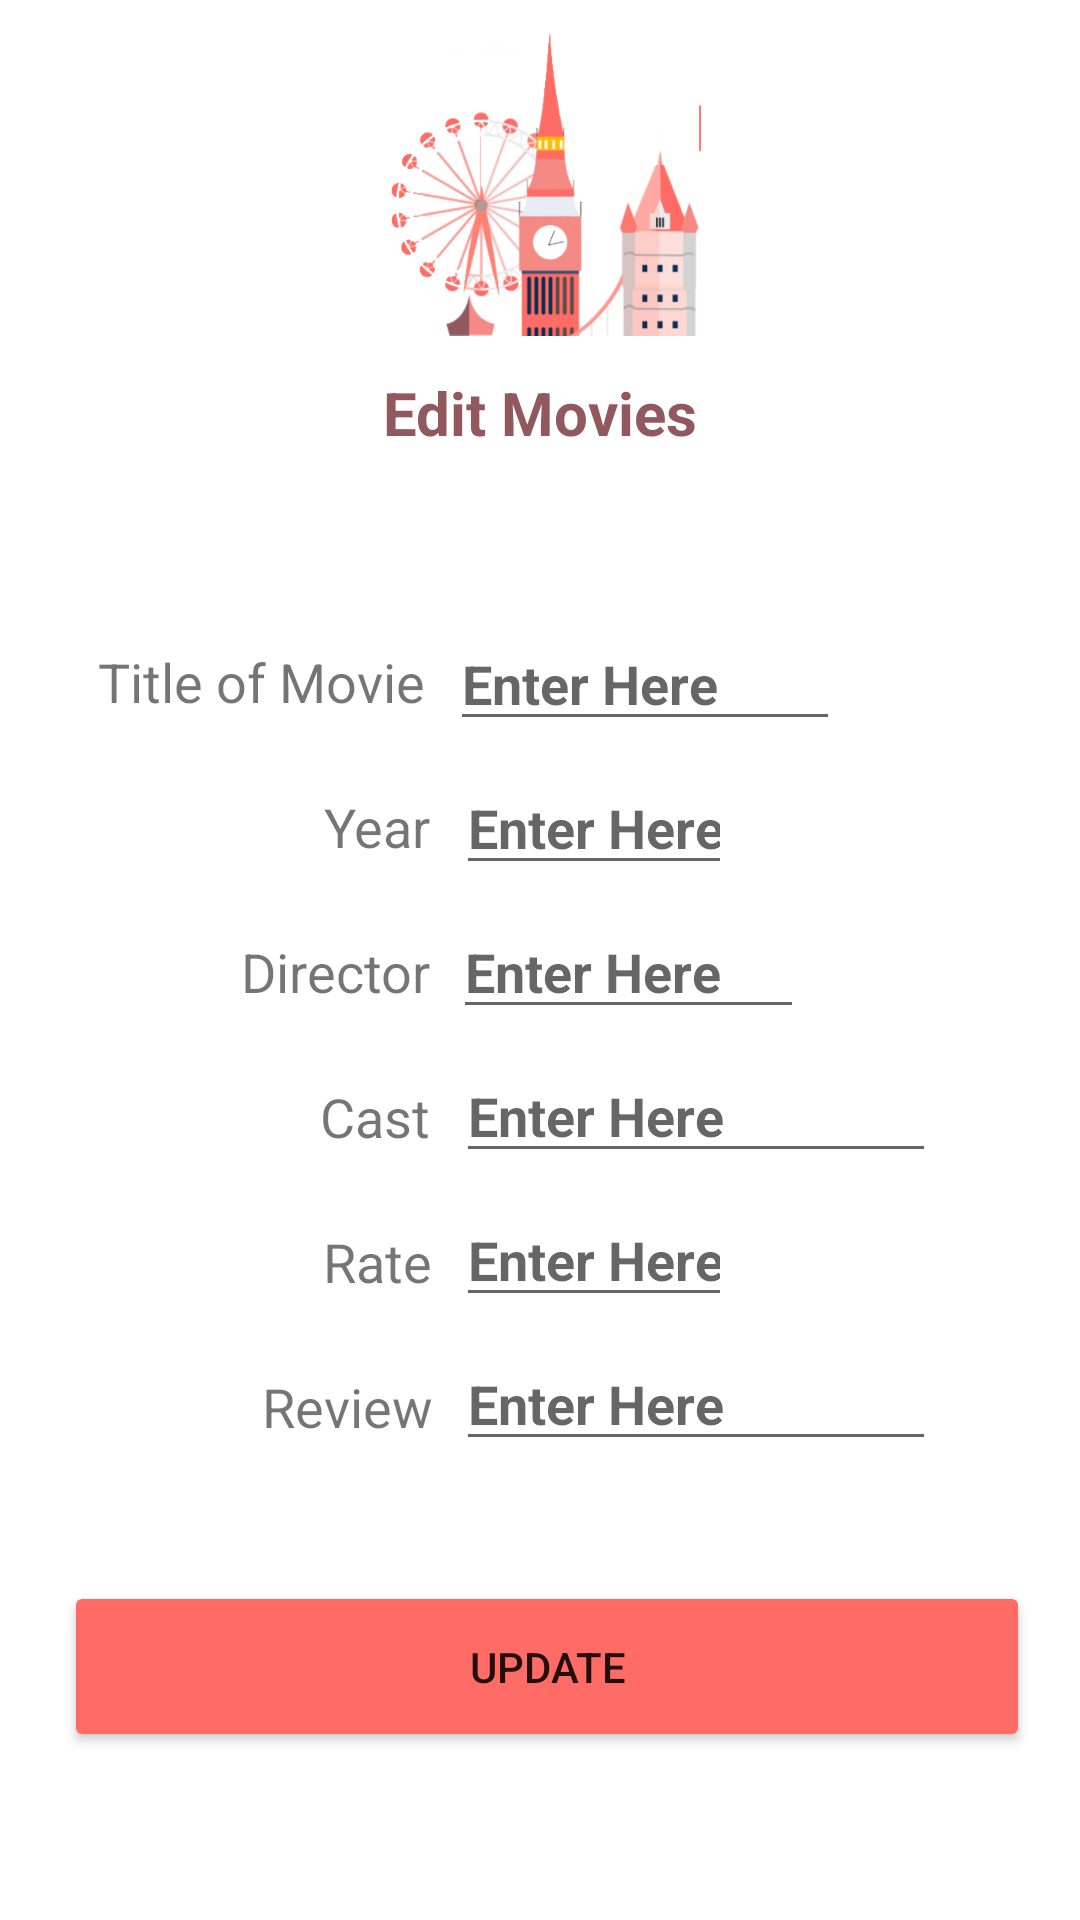

The Android layout XML behind this screen, and the referenced resources:
<!-- AndroidManifest.xml: application theme Theme.MovieReviewAndroidApp -->
<!-- res/layout/activity_edit_movie_detail.xml -->
<?xml version="1.0" encoding="utf-8"?>
<androidx.constraintlayout.widget.ConstraintLayout xmlns:android="http://schemas.android.com/apk/res/android"
    xmlns:app="http://schemas.android.com/apk/res-auto"
    xmlns:tools="http://schemas.android.com/tools"
    android:layout_width="match_parent"
    android:layout_height="match_parent"
    tools:context=".EditMovieDetailActivity">

    <TextView
        android:id="@+id/textView_edit"
        android:layout_width="wrap_content"
        android:layout_height="27dp"
        android:layout_marginTop="12dp"
        android:text="@string/text_edit"
        android:textColor="@color/pink_purple"
        android:textSize="20sp"
        android:textStyle="bold"
        app:layout_constraintEnd_toEndOf="parent"
        app:layout_constraintStart_toStartOf="parent"
        app:layout_constraintTop_toBottomOf="@+id/imageView_logo2" />

    <ImageView
        android:id="@+id/imageView_logo2"
        android:layout_width="310dp"
        android:layout_height="104dp"
        android:layout_marginTop="8dp"
        android:contentDescription="@string/desc_imageView_logo"
        app:layout_constraintEnd_toEndOf="parent"
        app:layout_constraintHorizontal_bias="0.495"
        app:layout_constraintStart_toStartOf="parent"
        app:layout_constraintTop_toTopOf="parent"
        app:srcCompat="@drawable/head" />


    <TextView
        android:id="@+id/textview_title"
        android:layout_width="wrap_content"
        android:layout_height="wrap_content"
        android:layout_marginTop="56dp"
        android:padding="8dp"
        android:text="@string/desc_txt_title"
        android:textSize="18sp"
        app:layout_constraintEnd_toStartOf="@+id/editText_input_1"
        app:layout_constraintHorizontal_bias="0.987"
        app:layout_constraintStart_toStartOf="parent"
        app:layout_constraintTop_toBottomOf="@+id/textView_edit" />

    <TextView
        android:id="@+id/textview_year"
        android:layout_width="wrap_content"
        android:layout_height="wrap_content"
        android:layout_marginStart="80dp"
        android:layout_marginLeft="80dp"
        android:layout_marginTop="8dp"
        android:padding="8dp"
        android:text="@string/desc_txt_year"
        android:textSize="18sp"
        app:layout_constraintEnd_toStartOf="@+id/editText_input_2"
        app:layout_constraintHorizontal_bias="0.985"
        app:layout_constraintStart_toStartOf="parent"
        app:layout_constraintTop_toBottomOf="@+id/textview_title" />

    <TextView
        android:id="@+id/textview_director"
        android:layout_width="wrap_content"
        android:layout_height="wrap_content"
        android:layout_marginStart="80dp"
        android:layout_marginLeft="80dp"
        android:layout_marginTop="8dp"
        android:padding="8dp"
        android:text="@string/desc_txt_director"
        android:textSize="18sp"
        app:layout_constraintEnd_toStartOf="@+id/editText_input_3"
        app:layout_constraintHorizontal_bias="0.977"
        app:layout_constraintStart_toStartOf="parent"
        app:layout_constraintTop_toBottomOf="@+id/textview_year" />

    <TextView
        android:id="@+id/textview_actor"
        android:layout_width="wrap_content"
        android:layout_height="wrap_content"
        android:layout_marginStart="80dp"
        android:layout_marginLeft="80dp"
        android:layout_marginTop="8dp"
        android:padding="8dp"
        android:text="@string/desc_txt_actor"
        android:textSize="18sp"
        app:layout_constraintEnd_toStartOf="@+id/editText_input_4"
        app:layout_constraintHorizontal_bias="0.971"
        app:layout_constraintStart_toStartOf="parent"
        app:layout_constraintTop_toBottomOf="@+id/textview_director" />

    <TextView
        android:id="@+id/textview_rate"
        android:layout_width="wrap_content"
        android:layout_height="wrap_content"
        android:layout_marginStart="80dp"
        android:layout_marginLeft="80dp"
        android:layout_marginTop="8dp"
        android:padding="8dp"
        android:text="@string/desc_txt_rating"
        android:textSize="18sp"
        app:layout_constraintEnd_toStartOf="@+id/editText_input_5"
        app:layout_constraintHorizontal_bias="1.0"
        app:layout_constraintStart_toStartOf="parent"
        app:layout_constraintTop_toBottomOf="@+id/textview_actor" />

    <TextView
        android:id="@+id/textview_review"
        android:layout_width="wrap_content"
        android:layout_height="wrap_content"
        android:layout_marginStart="80dp"
        android:layout_marginLeft="80dp"
        android:layout_marginTop="8dp"
        android:padding="8dp"
        android:text="@string/desc_txt_review"
        android:textSize="18sp"
        app:layout_constraintEnd_toStartOf="@+id/editText_input_6"
        app:layout_constraintHorizontal_bias="0.96"
        app:layout_constraintStart_toStartOf="parent"
        app:layout_constraintTop_toBottomOf="@+id/textview_rate" />

    <EditText
        android:id="@+id/editText_input_2"
        android:layout_width="92dp"
        android:layout_height="40dp"
        android:layout_marginTop="8dp"
        android:layout_marginEnd="116dp"
        android:layout_marginRight="116dp"
        android:ems="10"
        android:hint="@string/hint_1"
        android:importantForAutofill="no"
        android:inputType="number"
        android:textAppearance="@style/TextAppearance.AppCompat.Medium"
        android:textSize="18sp"
        android:textStyle="bold"
        app:layout_constraintEnd_toEndOf="parent"
        app:layout_constraintTop_toBottomOf="@+id/editText_input_1" />

    <EditText
        android:id="@+id/editText_input_3"
        android:layout_width="117dp"
        android:layout_height="40dp"
        android:layout_marginTop="8dp"
        android:layout_marginEnd="92dp"
        android:layout_marginRight="92dp"
        android:ems="10"
        android:hint="@string/hint_1"
        android:importantForAutofill="no"
        android:inputType="textLongMessage"
        android:textAppearance="@style/TextAppearance.AppCompat.Medium"
        android:textSize="18sp"
        android:textStyle="bold"
        app:layout_constraintEnd_toEndOf="parent"
        app:layout_constraintTop_toBottomOf="@+id/editText_input_2" />

    <EditText
        android:id="@+id/editText_input_4"
        android:layout_width="160dp"
        android:layout_height="40dp"
        android:layout_marginTop="8dp"
        android:layout_marginEnd="48dp"
        android:layout_marginRight="48dp"
        android:ems="10"
        android:gravity="start|top"
        android:hint="@string/hint_1"
        android:importantForAutofill="no"
        android:inputType="textMultiLine"
        android:textAppearance="@style/TextAppearance.AppCompat.Medium"
        android:textSize="18sp"
        android:textStyle="bold"
        app:layout_constraintEnd_toEndOf="parent"
        app:layout_constraintTop_toBottomOf="@+id/editText_input_3" />

    <EditText
        android:id="@+id/editText_input_5"
        android:layout_width="92dp"
        android:layout_height="40dp"
        android:layout_marginTop="8dp"
        android:layout_marginEnd="116dp"
        android:layout_marginRight="116dp"
        android:ems="10"
        android:hint="@string/hint_1"
        android:importantForAutofill="no"
        android:inputType="number"
        android:textAppearance="@style/TextAppearance.AppCompat.Medium"
        android:textSize="18sp"
        android:textStyle="bold"
        app:layout_constraintEnd_toEndOf="parent"
        app:layout_constraintTop_toBottomOf="@+id/editText_input_4" />

    <EditText
        android:id="@+id/editText_input_6"
        android:layout_width="160dp"
        android:layout_height="40dp"
        android:layout_marginTop="8dp"
        android:layout_marginEnd="48dp"
        android:layout_marginRight="48dp"
        android:ems="10"
        android:gravity="start|top"
        android:hint="@string/hint_1"
        android:importantForAutofill="no"
        android:inputType="textMultiLine"
        android:textAppearance="@style/TextAppearance.AppCompat.Medium"
        android:textSize="18sp"
        android:textStyle="bold"
        app:layout_constraintEnd_toEndOf="parent"
        app:layout_constraintTop_toBottomOf="@+id/editText_input_5" />

    <EditText
        android:id="@+id/editText_input_1"
        android:layout_width="130dp"
        android:layout_height="40dp"
        android:layout_marginTop="56dp"
        android:layout_marginEnd="80dp"
        android:layout_marginRight="80dp"
        android:ems="10"
        android:hint="@string/hint_1"
        android:importantForAutofill="no"
        android:inputType="textLongMessage"
        android:textAppearance="@style/TextAppearance.AppCompat.Medium"
        android:textSize="18sp"
        android:textStyle="bold"
        app:layout_constraintEnd_toEndOf="parent"
        app:layout_constraintTop_toBottomOf="@+id/textView_edit" />

    <Button
        android:id="@+id/button_update_movie"
        android:layout_width="322dp"
        android:layout_height="57dp"
        android:layout_marginTop="40dp"
        android:onClick="clickedUpdateMovieButton"
        android:text="@string/btn_update"
        app:backgroundTint="@color/dark_pink"
        app:cornerRadius="18dp"
        app:layout_constraintEnd_toEndOf="parent"
        app:layout_constraintHorizontal_bias="0.561"
        app:layout_constraintStart_toStartOf="parent"
        app:layout_constraintTop_toBottomOf="@+id/editText_input_6" />
</androidx.constraintlayout.widget.ConstraintLayout>
<!-- resources referenced by this layout -->
<resources>
  <color name="dark_pink">#ff6c65</color>
  <color name="pink_purple">#91585e</color>
  <!-- drawable head: png bitmap (drawable, 68704 bytes) -->
  <string name="btn_update">Update</string>
  <string name="desc_imageView_logo">Logo</string>
  <string name="desc_txt_actor">Cast</string>
  <string name="desc_txt_director">Director</string>
  <string name="desc_txt_rating">Rate</string>
  <string name="desc_txt_review">Review</string>
  <string name="desc_txt_title">Title of Movie</string>
  <string name="desc_txt_year">Year</string>
  <string name="hint_1">Enter Here</string>
  <string name="text_edit">Edit Movies</string>
  <style name="Theme.MovieReviewAndroidApp" parent="Theme.MaterialComponents.DayNight.DarkActionBar">
          
          <item name="colorPrimary">@color/dark_pink</item>
          <item name="colorPrimaryVariant">@color/purple_700</item>
          <item name="colorOnPrimary">@color/white</item>
          
          <item name="colorSecondary">@color/teal_200</item>
          <item name="colorSecondaryVariant">@color/teal_700</item>
          <item name="colorOnSecondary">@color/black</item>
          
          <item name="android:statusBarColor" tools:targetApi="l">?attr/colorPrimaryVariant</item>
          
      </style>
  <color name="purple_700">#FF3700B3</color>
  <color name="white">#FFFFFFFF</color>
  <color name="teal_200">#FF03DAC5</color>
  <color name="teal_700">#FF018786</color>
  <color name="black">#FF000000</color>
</resources>
